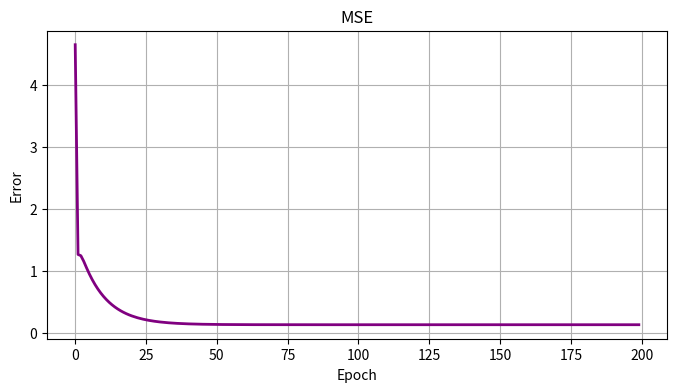
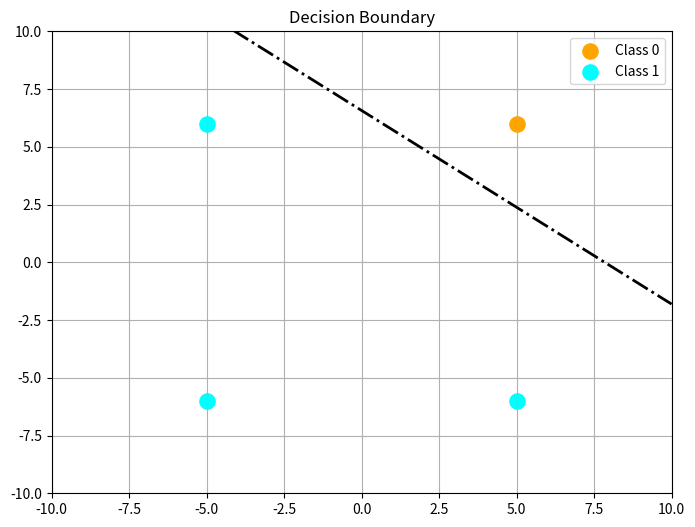

Reproduce these figures in Python, in order. (Note: this script raises an exception after producing the figures.)
import numpy as np
import matplotlib.pyplot as plt

data_points = np.array([
    [5, 6],
    [-5, 6],
    [5, -6],
    [-5, -6]
])

targets = np.array([0, 1, 1, 1])

alpha = 0.01
iterations = 200
np.random.seed(7)

weights = np.random.uniform(-0.5, 0.5, 2)
bias = np.random.uniform(-0.5, 0.5)

loss_values = []

for step in range(iterations):
    step_errors = []
    for idx in range(len(data_points)):
        net = np.dot(data_points[idx], weights) + bias
        error = targets[idx] - net

        weights += alpha * error * data_points[idx]
        bias += alpha * error

        step_errors.append(error ** 2)

    loss_values.append(np.mean(step_errors))

plt.figure(figsize=(8, 4))
plt.plot(loss_values, color='purple', linewidth=2)
plt.title("MSE")
plt.xlabel("Epoch")
plt.ylabel("Error")
plt.grid(True)
plt.show()

plt.figure(figsize=(8, 6))

plt.scatter(data_points[targets == 0][:, 0],
            data_points[targets == 0][:, 1],
            color='orange', s=120, label='Class 0')

plt.scatter(data_points[targets == 1][:, 0],
            data_points[targets == 1][:, 1],
            color='cyan', s=120, label='Class 1')

axis_x = np.linspace(-10, 10, 100)
axis_y = (0.5 - bias - weights[0] * axis_x) / weights[1]

plt.plot(axis_x, axis_y, color='black', linestyle='-.', linewidth=2)

plt.xlim(-10, 10)
plt.ylim(-10, 10)
plt.title("Decision Boundary")
plt.legend()
plt.grid(True)
plt.show()

print("\nTest mode:")
while True:
    user_value = input("Enter x1, x2 or 'q': ")
    if user_value.lower() == 'q':
        break
    try:
        point = np.array([float(v.strip()) for v in user_value.split(',')])
        net_test = np.dot(point, weights) + bias
        result = 1 if net_test >= 0.5 else 0
        print(f"Class {result} (S = {net_test:.4f})")
    except:
        print("Input error")
